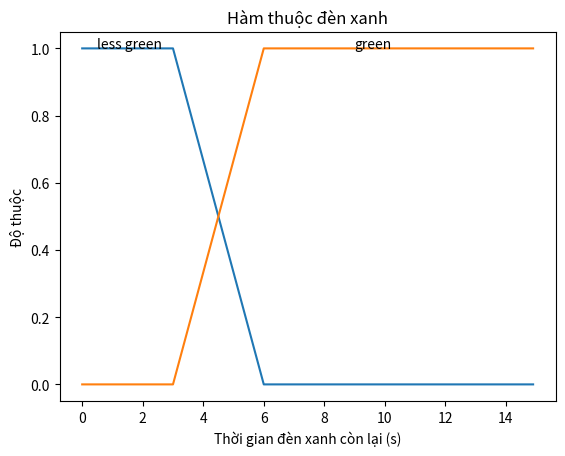

Source code (Python):
from matplotlib import pyplot as plt
import numpy as np


def lamp_red_dependency(time):
    if time >= 6:
        return 1.0
    if 3 <= time <= 6:
        return (time - 3) / 3.0
    return 0.0


def lamp_less_red_dependency(time):
    if time <= 3:
        return 1.0
    if 3 <= time <= 6:
        return (6 - time) / 3.0
    return 0.0


time_range = np.arange(0., 15., 0.1)

less_red = [lamp_less_red_dependency(tmp) for tmp in time_range]
red = [lamp_red_dependency(tmp) for tmp in time_range]

# red dashes, blue squares and green triangles

plt.xlabel("Thời gian đèn xanh còn lại (s)")
plt.ylabel("Độ thuộc")

plt.title("Hàm thuộc đèn xanh")

plt.text(0.5, 1.0, "less green")
plt.text(9, 1.0, "green")

plt.plot(time_range, less_red, time_range, red)
plt.show()
